Image classification data set "Durian_Leaf_Diseases" (tmai110605/DurianLeafDisease on GitHub). Class labels (5): algal, allocaridara attack, blight, healthy, phomopsis.

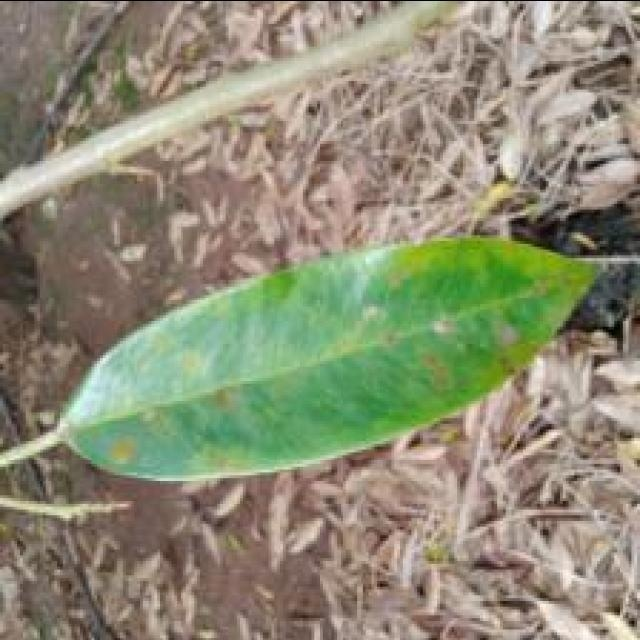
Label: algal

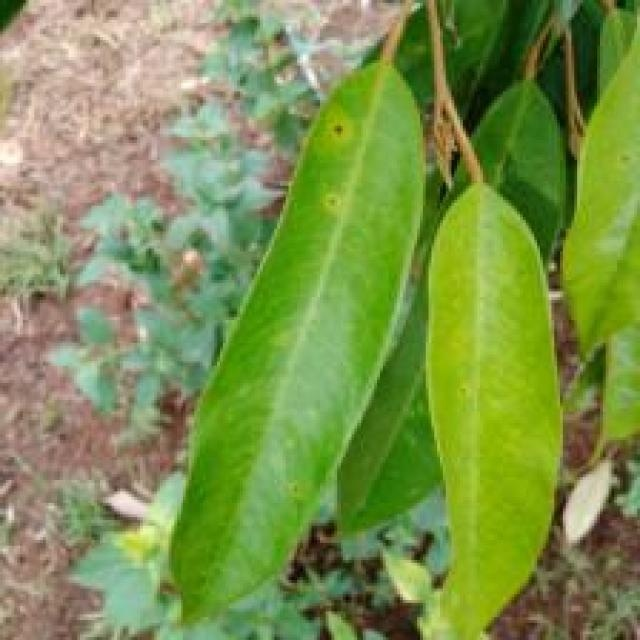
Label: phomopsis

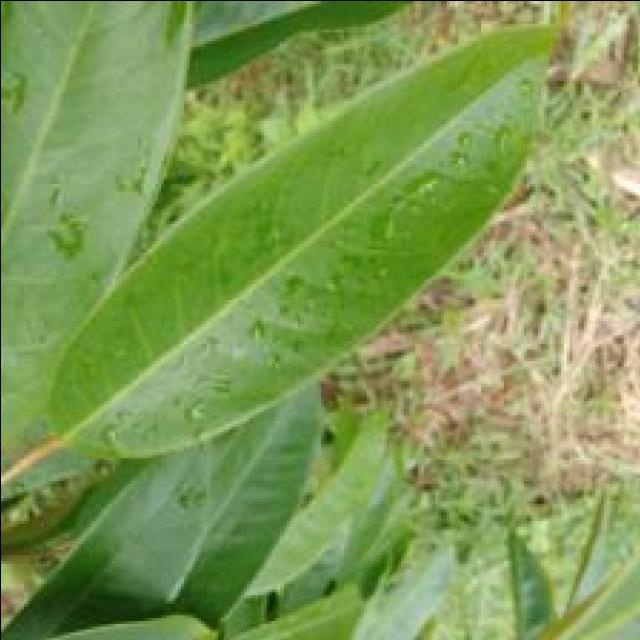
Label: healthy

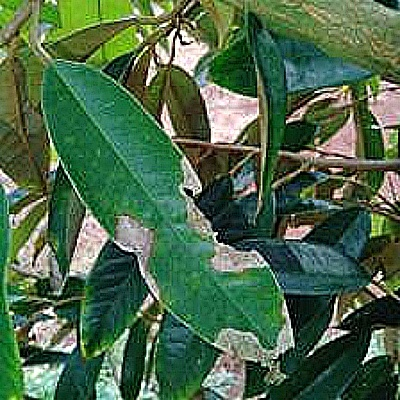
Label: blight

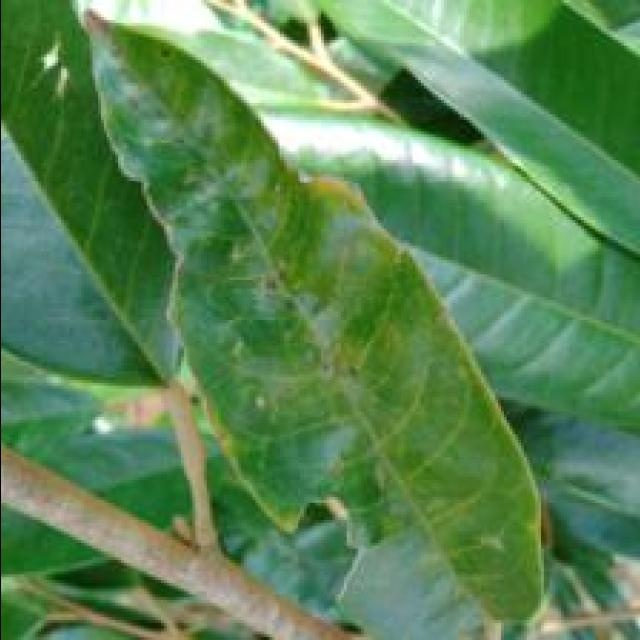
Label: allocaridara attack

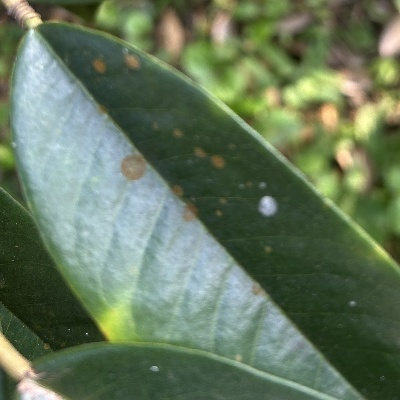
Label: algal
